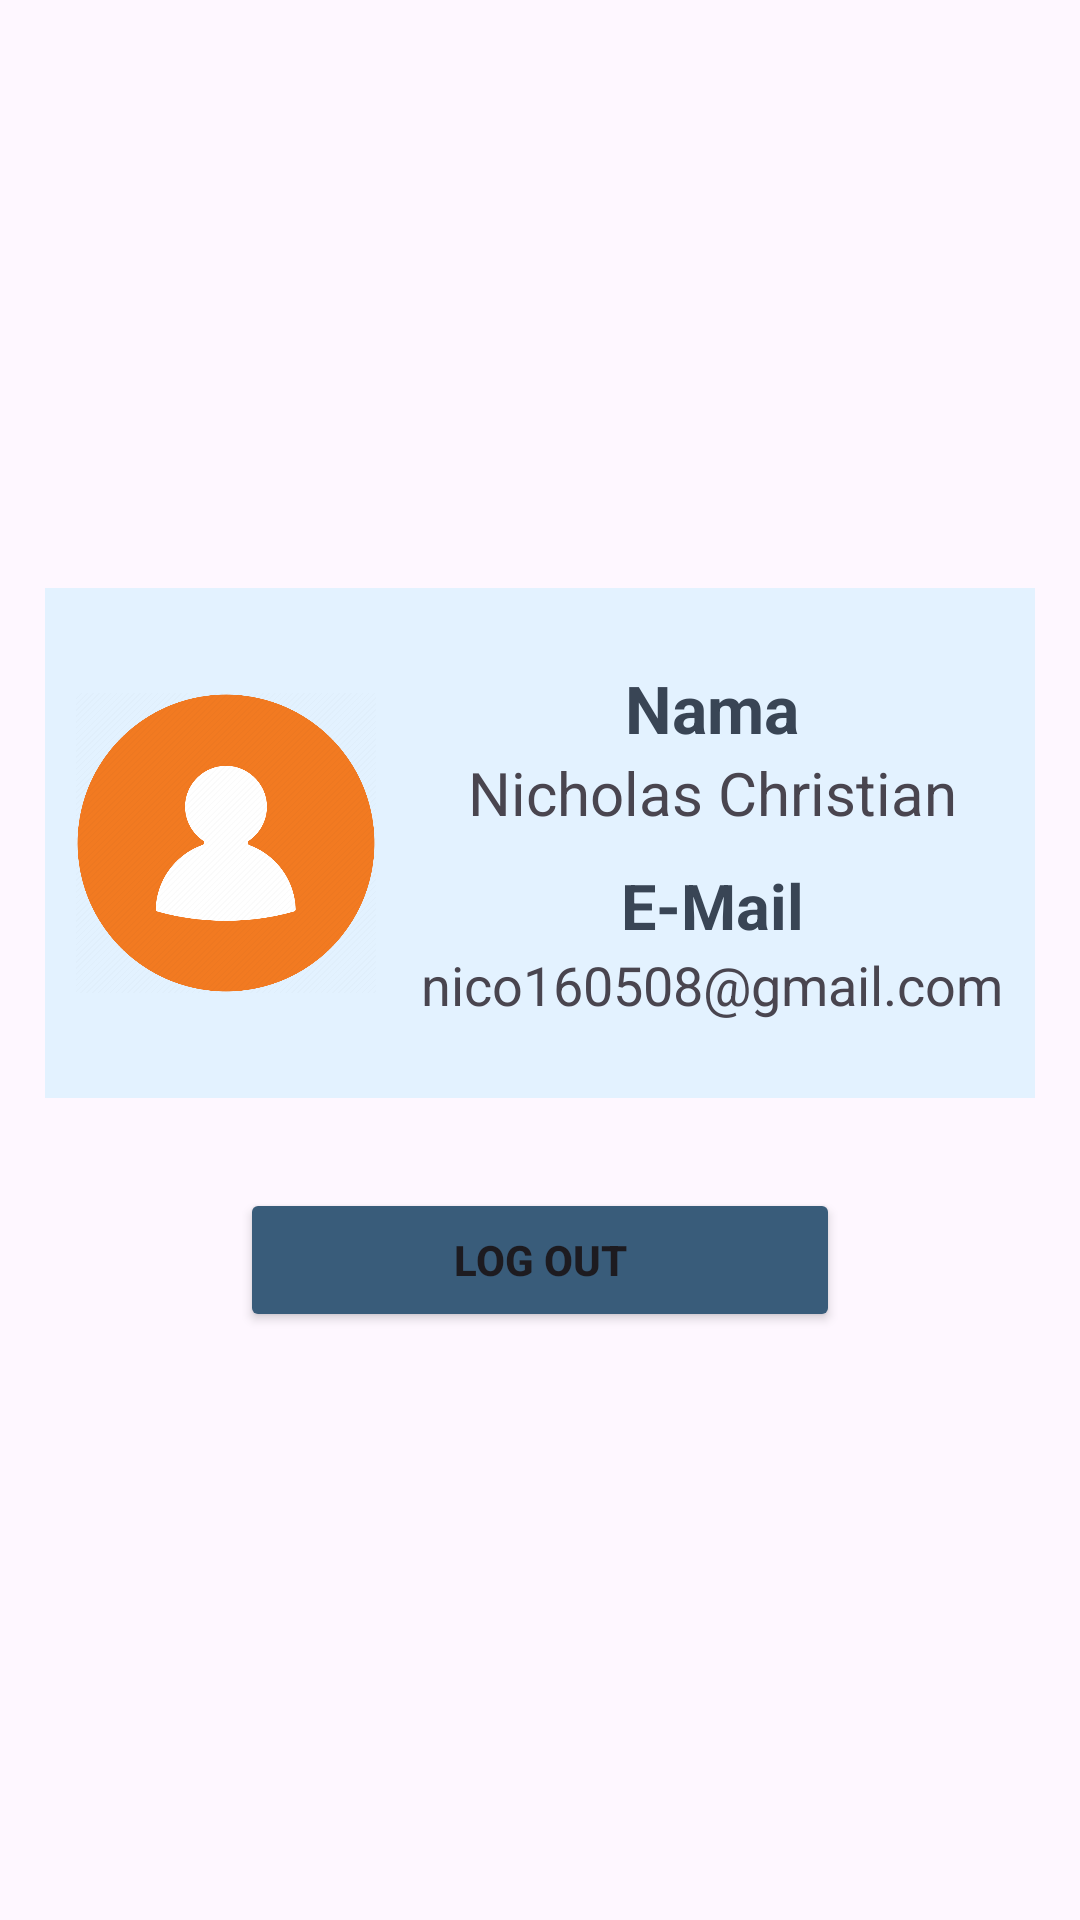

Write the Android layout XML for this screen, with the resource values it uses.
<!-- AndroidManifest.xml: application theme Theme.ListSiswa10PPLG1 -->
<!-- res/layout/fragment3.xml -->
<?xml version="1.0" encoding="utf-8"?>
<androidx.constraintlayout.widget.ConstraintLayout
    xmlns:android="http://schemas.android.com/apk/res/android"
    xmlns:app="http://schemas.android.com/apk/res-auto"
    xmlns:tools="http://schemas.android.com/tools"
    android:layout_width="match_parent"
    android:layout_height="match_parent"
    tools:context=".MainActivity"
    android:background="@drawable/bg">

    <androidx.appcompat.widget.LinearLayoutCompat
        android:id="@+id/profile"
        android:layout_width="330dp"
        android:layout_height="170dp"
        app:layout_constraintStart_toStartOf="parent"
        app:layout_constraintEnd_toEndOf="parent"
        app:layout_constraintTop_toTopOf="parent"
        app:layout_constraintBottom_toTopOf="@id/button_logout"
        android:gravity="center"
        android:layout_marginTop="200dp"
        android:background="#E3F2FF">

        <ImageView
            android:layout_width="100dp"
            android:layout_height="match_parent"
            android:src="@drawable/avatar"
            android:layout_marginRight="15dp">
        </ImageView>

        <androidx.appcompat.widget.LinearLayoutCompat
            android:layout_width="wrap_content"
            android:layout_height="match_parent"
            android:orientation="vertical"
            android:gravity="center">

            <TextView
                android:layout_width="match_parent"
                android:layout_height="wrap_content"
                android:text="Nama"
                android:textSize="22dp"
                android:textStyle="bold"
                android:textAlignment="center"
                android:textColor="#394555"
                ></TextView>

            <TextView
                android:layout_width="match_parent"
                android:layout_height="wrap_content"
                android:text="Nicholas Christian"
                android:textSize="20dp"
                android:textAlignment="center"
                ></TextView>

            <TextView
                android:layout_marginTop="10dp"
                android:layout_width="match_parent"
                android:layout_height="wrap_content"
                android:text="E-Mail"
                android:textSize="21dp"
                android:textStyle="bold"
                android:textAlignment="center"
                android:textColor="#394555"
                ></TextView>

            <TextView
                android:layout_width="match_parent"
                android:layout_height="wrap_content"
                android:text="nico160508@gmail.com"
                android:textSize="18dp"
                android:textAlignment="center"
                ></TextView>

        </androidx.appcompat.widget.LinearLayoutCompat>


    </androidx.appcompat.widget.LinearLayoutCompat>

    <Button
        android:id="@+id/button_logout"
        android:layout_width="wrap_content"
        android:layout_height="wrap_content"
        android:text="Log Out"
        android:textStyle="bold"
        app:layout_constraintStart_toStartOf="parent"
        app:layout_constraintEnd_toEndOf="parent"
        android:layout_marginBottom="200dp"
        android:layout_marginTop="30dp"
        app:layout_constraintTop_toBottomOf="@id/profile"
        app:layout_constraintBottom_toBottomOf="parent"
        android:width="200dp"
        android:backgroundTint="#395C7A"/>
</androidx.constraintlayout.widget.ConstraintLayout>
<!-- resources referenced by this layout -->
<resources>
  <!-- drawable avatar: png bitmap (drawable, 99266 bytes) -->
  <style name="Theme.ListSiswa10PPLG1" parent="Base.Theme.ListSiswa10PPLG1" />
  <style name="Base.Theme.ListSiswa10PPLG1" parent="Theme.Material3.DayNight.NoActionBar">
          
          
      </style>
</resources>
